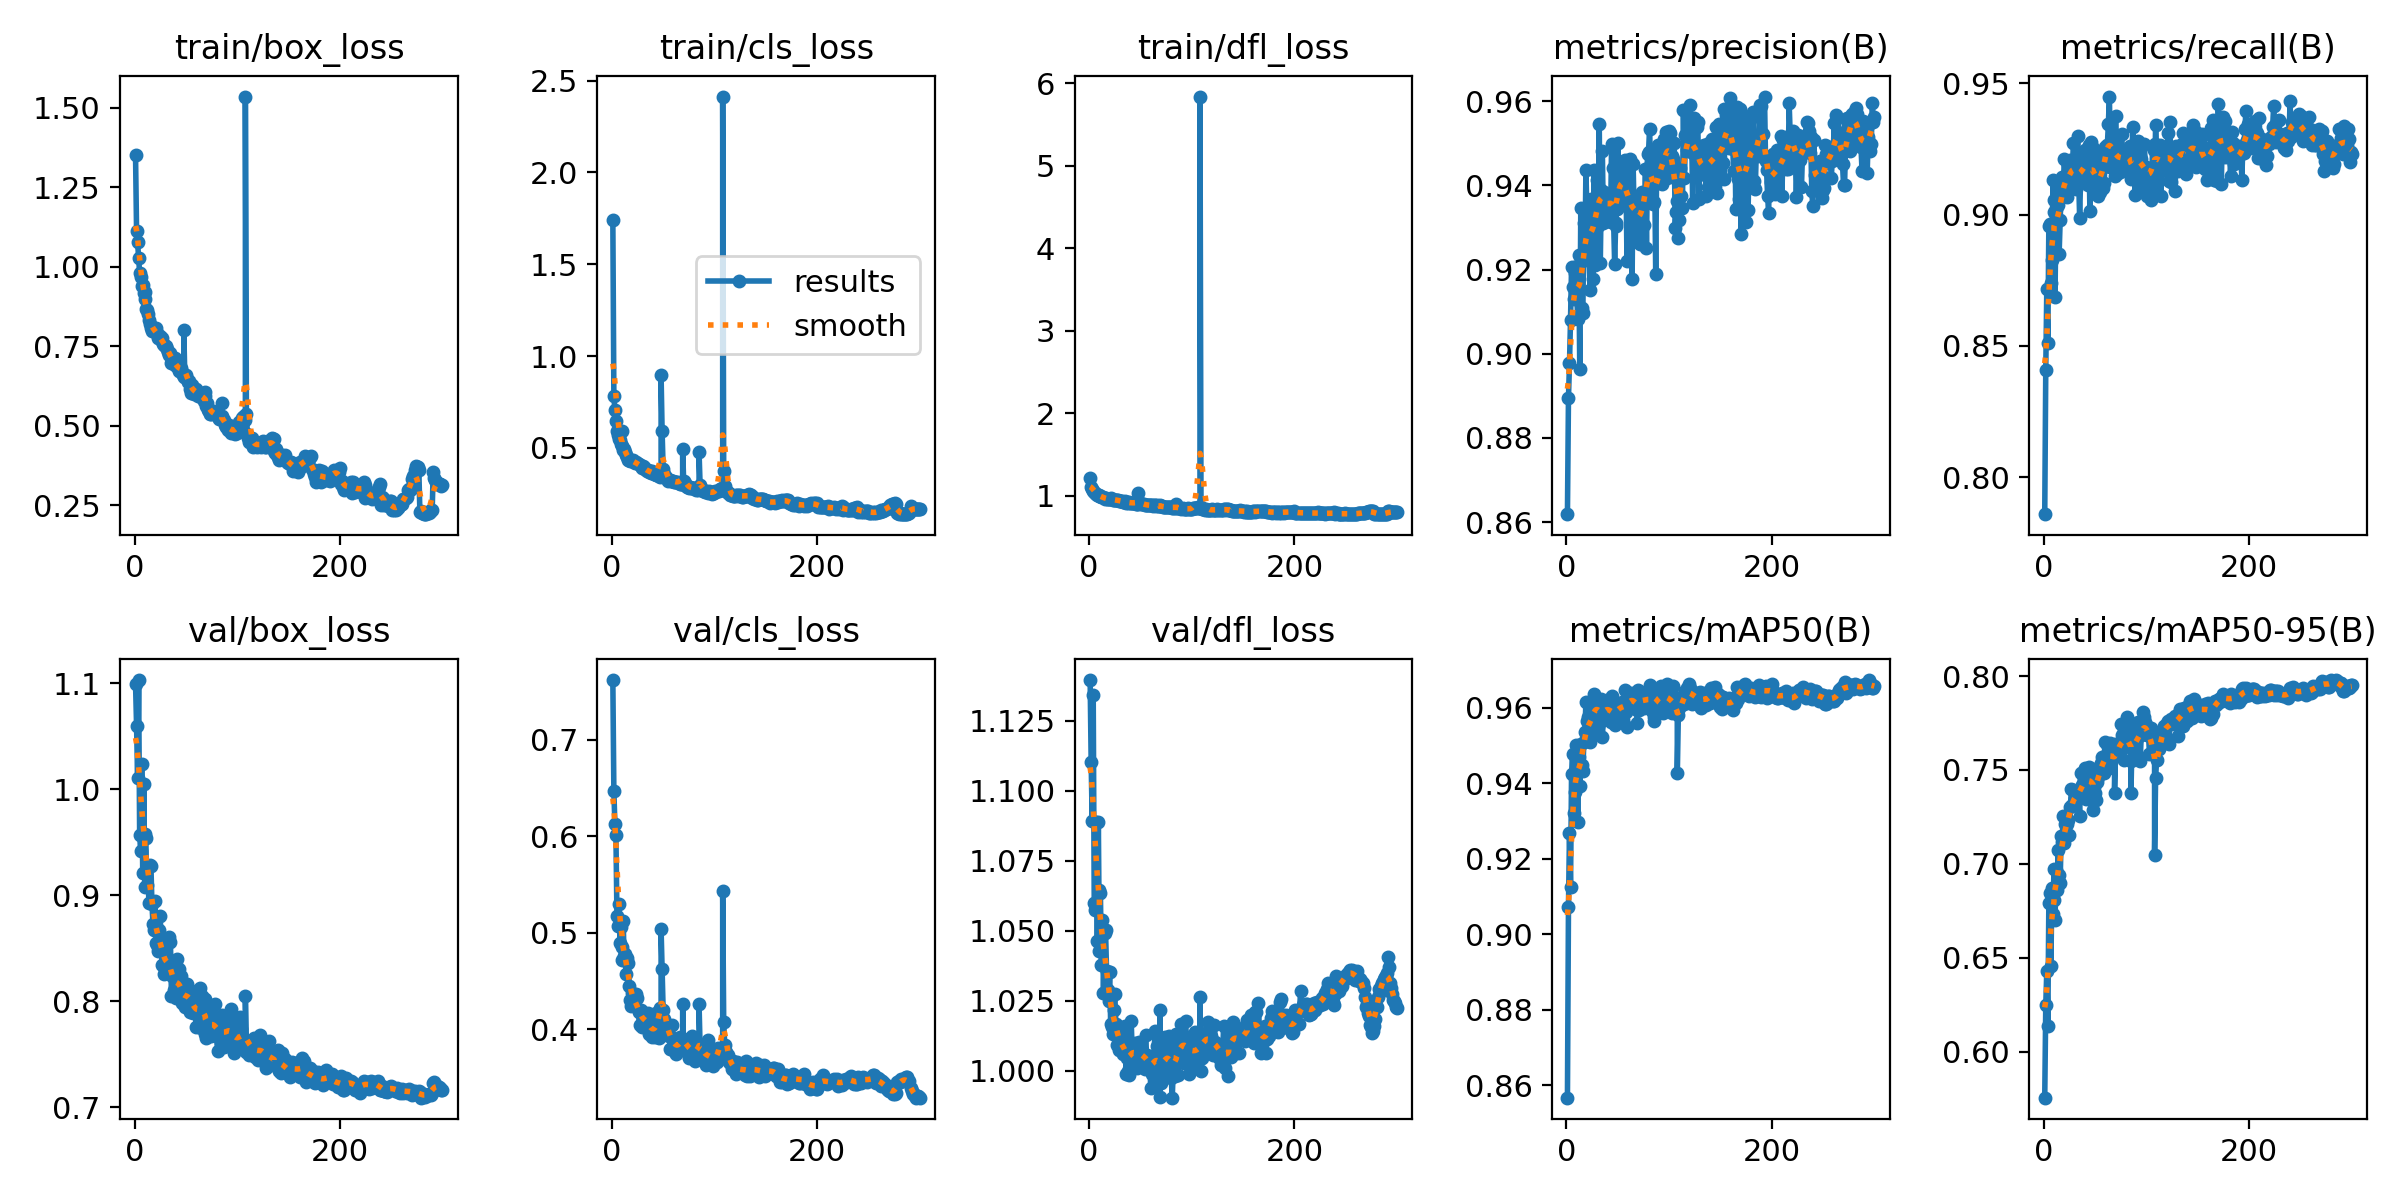

Data behind this chart, as committed beside it:
epoch, time, train/box_loss, train/cls_loss, train/dfl_loss, metrics/precision(B), metrics/recall(B), metrics/mAP50(B), metrics/mAP50-95(B), val/box_loss, val/cls_loss, val/dfl_loss, lr/pg0, lr/pg1, lr/pg2
1, 37.06, 1.35, 1.741, 1.216, 0.8619, 0.7859, 0.8567, 0.5756, 1.1, 0.7616, 1.14, 0.0002209, 0.0002209, 0.0002209
2, 72.55, 1.113, 0.7831, 1.103, 0.8894, 0.8409, 0.9071, 0.6247, 1.06, 0.6463, 1.11, 0.0004417, 0.0004417, 0.0004417
3, 107.6, 1.076, 0.7042, 1.078, 0.8977, 0.8716, 0.9269, 0.6432, 1.011, 0.6124, 1.089, 0.0006611, 0.0006611, 0.0006611
4, 143.1, 1.027, 0.6483, 1.057, 0.908, 0.8511, 0.9124, 0.6139, 1.103, 0.6013, 1.134, 0.0006604, 0.0006604, 0.0006604
5, 177.9, 0.98, 0.5947, 1.046, 0.9205, 0.8957, 0.9425, 0.679, 0.9567, 0.5175, 1.06, 0.0006582, 0.0006582, 0.0006582
6, 213, 0.9669, 0.5725, 1.027, 0.9158, 0.8966, 0.9478, 0.6846, 0.9423, 0.5065, 1.058, 0.000656, 0.000656, 0.000656
7, 248.2, 0.9397, 0.5495, 1.022, 0.9131, 0.8741, 0.9323, 0.6459, 1.024, 0.5292, 1.089, 0.0006538, 0.0006538, 0.0006538
8, 283.3, 0.9435, 0.542, 1.013, 0.9191, 0.8828, 0.9378, 0.6871, 0.9214, 0.4892, 1.046, 0.0006516, 0.0006516, 0.0006516
9, 318.2, 0.9167, 0.5229, 1.002, 0.9173, 0.9133, 0.9503, 0.6735, 1.005, 0.5061, 1.089, 0.0006494, 0.0006494, 0.0006494
10, 353.1, 0.8996, 0.5099, 0.9947, 0.9209, 0.9009, 0.9476, 0.6975, 0.908, 0.4719, 1.043, 0.0006472, 0.0006472, 0.0006472
10, 34.46, 0.9202, 0.5921, 1.01, 0.9146, 0.9054, 0.9478, 0.681, 0.9582, 0.4847, 1.065, 0.0006472, 0.0006472, 0.0006472
11, 69.47, 0.8679, 0.4914, 0.9963, 0.9083, 0.8687, 0.9298, 0.6699, 0.9542, 0.5125, 1.064, 0.000645, 0.000645, 0.000645
12, 104.9, 0.8652, 0.4935, 0.9864, 0.9234, 0.9021, 0.9469, 0.6965, 0.9098, 0.4755, 1.038, 0.0006428, 0.0006428, 0.0006428
13, 139.7, 0.8522, 0.4753, 0.9786, 0.8964, 0.9099, 0.9393, 0.6859, 0.9277, 0.4784, 1.054, 0.0006406, 0.0006406, 0.0006406
14, 174.5, 0.8324, 0.4599, 0.9803, 0.9347, 0.9035, 0.9505, 0.7071, 0.8925, 0.4568, 1.028, 0.0006384, 0.0006384, 0.0006384
15, 210.3, 0.82, 0.4502, 0.9647, 0.9109, 0.8848, 0.9448, 0.6939, 0.9284, 0.4738, 1.049, 0.0006362, 0.0006362, 0.0006362
16, 245.4, 0.8077, 0.434, 0.9666, 0.9096, 0.8978, 0.9434, 0.6898, 0.9273, 0.4684, 1.05, 0.000634, 0.000634, 0.000634
17, 280, 0.797, 0.4326, 0.9573, 0.9311, 0.9101, 0.9509, 0.7151, 0.8914, 0.4446, 1.036, 0.0006318, 0.0006318, 0.0006318
18, 315.1, 0.8031, 0.4292, 0.9556, 0.9224, 0.9144, 0.9536, 0.7116, 0.8732, 0.4303, 1.029, 0.0006296, 0.0006296, 0.0006296
19, 349.9, 0.8067, 0.4332, 0.9619, 0.9436, 0.9073, 0.9617, 0.7257, 0.8671, 0.4239, 1.025, 0.0006274, 0.0006274, 0.0006274
20, 384.8, 0.7947, 0.4271, 0.9554, 0.933, 0.9213, 0.9564, 0.7111, 0.8949, 0.438, 1.035, 0.0006252, 0.0006252, 0.0006252
21, 419.7, 0.807, 0.433, 0.9673, 0.9326, 0.9149, 0.9575, 0.7211, 0.8549, 0.425, 1.017, 0.000623, 0.000623, 0.000623
22, 455, 0.7933, 0.4237, 0.9558, 0.923, 0.9138, 0.9526, 0.7222, 0.8533, 0.4267, 1.016, 0.0006208, 0.0006208, 0.0006208
23, 490.1, 0.7746, 0.4176, 0.9468, 0.9151, 0.9066, 0.9511, 0.721, 0.8475, 0.4305, 1.013, 0.0006186, 0.0006186, 0.0006186
24, 524.9, 0.7784, 0.4215, 0.9517, 0.9368, 0.9095, 0.9587, 0.7233, 0.8675, 0.4365, 1.022, 0.0006164, 0.0006164, 0.0006164
25, 560.3, 0.7816, 0.4163, 0.9524, 0.9335, 0.919, 0.9541, 0.7156, 0.8806, 0.4327, 1.028, 0.0006142, 0.0006142, 0.0006142
26, 595.6, 0.7705, 0.4111, 0.9444, 0.9177, 0.9207, 0.9586, 0.7304, 0.8543, 0.4176, 1.017, 0.000612, 0.000612, 0.000612
27, 630.3, 0.7764, 0.4051, 0.9514, 0.9436, 0.9106, 0.9636, 0.7398, 0.8342, 0.4043, 1.009, 0.0006098, 0.0006098, 0.0006098
28, 665.3, 0.7585, 0.4037, 0.9427, 0.9211, 0.9193, 0.961, 0.7312, 0.8488, 0.4195, 1.015, 0.0006076, 0.0006076, 0.0006076
29, 700.4, 0.753, 0.3908, 0.9364, 0.931, 0.9275, 0.9617, 0.7392, 0.8259, 0.4026, 1.007, 0.0006054, 0.0006054, 0.0006054
30, 735.2, 0.7522, 0.4, 0.9386, 0.9413, 0.9162, 0.9607, 0.735, 0.8302, 0.412, 1.009, 0.0006032, 0.0006032, 0.0006032
31, 770, 0.7512, 0.397, 0.9394, 0.9304, 0.9097, 0.9551, 0.7343, 0.8366, 0.4158, 1.008, 0.000601, 0.000601, 0.000601
32, 805.3, 0.7421, 0.3868, 0.9332, 0.9547, 0.9146, 0.962, 0.7386, 0.8376, 0.4038, 1.01, 0.0005988, 0.0005988, 0.0005988
33, 840.4, 0.7329, 0.3796, 0.9263, 0.9217, 0.9299, 0.9577, 0.7371, 0.8275, 0.4112, 1.006, 0.0005966, 0.0005966, 0.0005966
34, 875.1, 0.7227, 0.3741, 0.9272, 0.9388, 0.9144, 0.9625, 0.7366, 0.861, 0.4107, 1.015, 0.0005944, 0.0005944, 0.0005944
35, 910.3, 0.7294, 0.3791, 0.9292, 0.9482, 0.8989, 0.9524, 0.7255, 0.8559, 0.4165, 1.016, 0.0005922, 0.0005922, 0.0005922
36, 946, 0.697, 0.3676, 0.9123, 0.931, 0.9149, 0.9569, 0.7481, 0.8048, 0.395, 0.9989, 0.00059, 0.00059, 0.00059
37, 980.9, 0.7087, 0.3761, 0.9234, 0.9384, 0.9212, 0.9609, 0.7419, 0.824, 0.4078, 1.004, 0.0005878, 0.0005878, 0.0005878
38, 1016, 0.6956, 0.3648, 0.9133, 0.9353, 0.9158, 0.9604, 0.7423, 0.8106, 0.4009, 0.9999, 0.0005856, 0.0005856, 0.0005856
39, 1051, 0.7132, 0.3759, 0.92, 0.9351, 0.923, 0.961, 0.7452, 0.8055, 0.3917, 0.9985, 0.0005834, 0.0005834, 0.0005834
40, 1085, 0.6892, 0.3615, 0.91, 0.9359, 0.9248, 0.9621, 0.7512, 0.803, 0.3938, 1.002, 0.0005812, 0.0005812, 0.0005812
41, 1120, 0.6872, 0.3564, 0.9143, 0.9316, 0.9162, 0.9579, 0.7347, 0.84, 0.4036, 1.018, 0.000579, 0.000579, 0.000579
42, 1155, 0.6873, 0.3588, 0.916, 0.9335, 0.9181, 0.9596, 0.747, 0.8114, 0.3924, 1.006, 0.0005768, 0.0005768, 0.0005768
43, 1191, 0.6732, 0.3509, 0.909, 0.9313, 0.9113, 0.9562, 0.7375, 0.8306, 0.4168, 1.009, 0.0005746, 0.0005746, 0.0005746
44, 1226, 0.6733, 0.3532, 0.9083, 0.9499, 0.9267, 0.9632, 0.7515, 0.815, 0.3949, 1.006, 0.0005724, 0.0005724, 0.0005724
45, 1261, 0.6817, 0.3575, 0.9118, 0.9441, 0.9012, 0.9575, 0.742, 0.8242, 0.3995, 1.01, 0.0005702, 0.0005702, 0.0005702
46, 1296, 0.6689, 0.3458, 0.9022, 0.9314, 0.9279, 0.9589, 0.7489, 0.7985, 0.3913, 1.002, 0.000568, 0.000568, 0.000568
47, 1331, 0.6593, 0.3438, 0.9009, 0.9213, 0.9114, 0.9554, 0.7489, 0.7983, 0.4222, 1.001, 0.0005657, 0.0005657, 0.0005657
48, 1366, 0.6541, 0.3455, 0.9028, 0.9311, 0.9159, 0.9597, 0.7459, 0.8149, 0.4012, 1.007, 0.0005635, 0.0005635, 0.0005635
48, 34.64, 0.8007, 0.895, 1.028, 0.9304, 0.9256, 0.9574, 0.7288, 0.8022, 0.5041, 1.007, 0.0005635, 0.0005635, 0.0005635
49, 35.11, 0.6579, 0.5917, 0.9198, 0.9344, 0.9209, 0.9598, 0.7407, 0.7949, 0.4622, 1.01, 0.0005613, 0.0005613, 0.0005613
50, 70.11, 0.6587, 0.3851, 0.9092, 0.9502, 0.914, 0.9612, 0.7379, 0.8044, 0.4199, 1.008, 0.0005591, 0.0005591, 0.0005591
51, 105.1, 0.6472, 0.3587, 0.8998, 0.9355, 0.9113, 0.9595, 0.7342, 0.8164, 0.4108, 1.007, 0.0005569, 0.0005569, 0.0005569
52, 140.2, 0.6389, 0.344, 0.8946, 0.9414, 0.9091, 0.9592, 0.7434, 0.8086, 0.4019, 1.002, 0.0005547, 0.0005547, 0.0005547
53, 175, 0.6414, 0.3392, 0.9002, 0.9448, 0.9072, 0.9609, 0.7463, 0.8094, 0.4042, 1.003, 0.0005525, 0.0005525, 0.0005525
54, 209.9, 0.6148, 0.3299, 0.8842, 0.9407, 0.9176, 0.9613, 0.7514, 0.7898, 0.3987, 1.001, 0.0005503, 0.0005503, 0.0005503
55, 245.7, 0.6034, 0.3184, 0.8876, 0.9354, 0.9087, 0.9568, 0.7484, 0.8015, 0.4025, 1.013, 0.0005481, 0.0005481, 0.0005481
56, 280.7, 0.6281, 0.3279, 0.8904, 0.9446, 0.9219, 0.9618, 0.7539, 0.8094, 0.3926, 1.006, 0.0005459, 0.0005459, 0.0005459
57, 315.7, 0.6182, 0.3236, 0.8857, 0.946, 0.9178, 0.9648, 0.757, 0.789, 0.3791, 1.002, 0.0005437, 0.0005437, 0.0005437
58, 350.6, 0.6013, 0.3177, 0.8814, 0.9427, 0.91, 0.959, 0.7502, 0.7952, 0.3925, 1.002, 0.0005415, 0.0005415, 0.0005415
... 249 more rows
